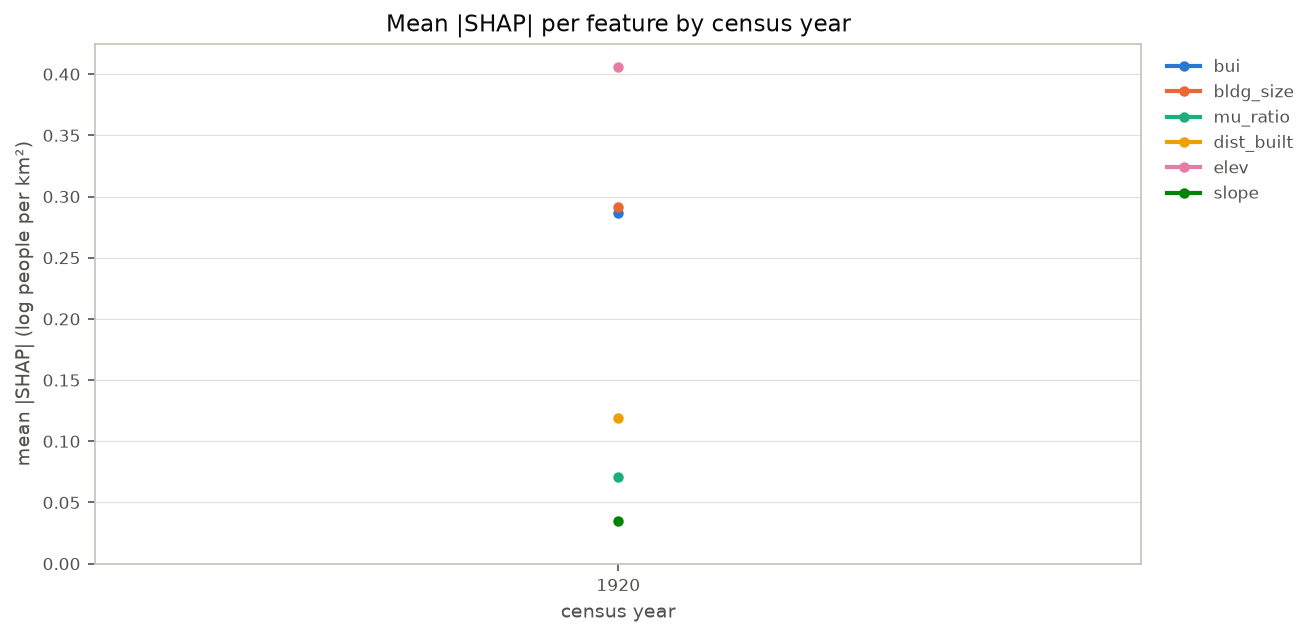

Data behind this chart, as committed beside it:
year, bui, bldg_size, mu_ratio, dist_built, elev, slope
1920, 0.2862, 0.2916, 0.07114, 0.119, 0.4062, 0.03495
